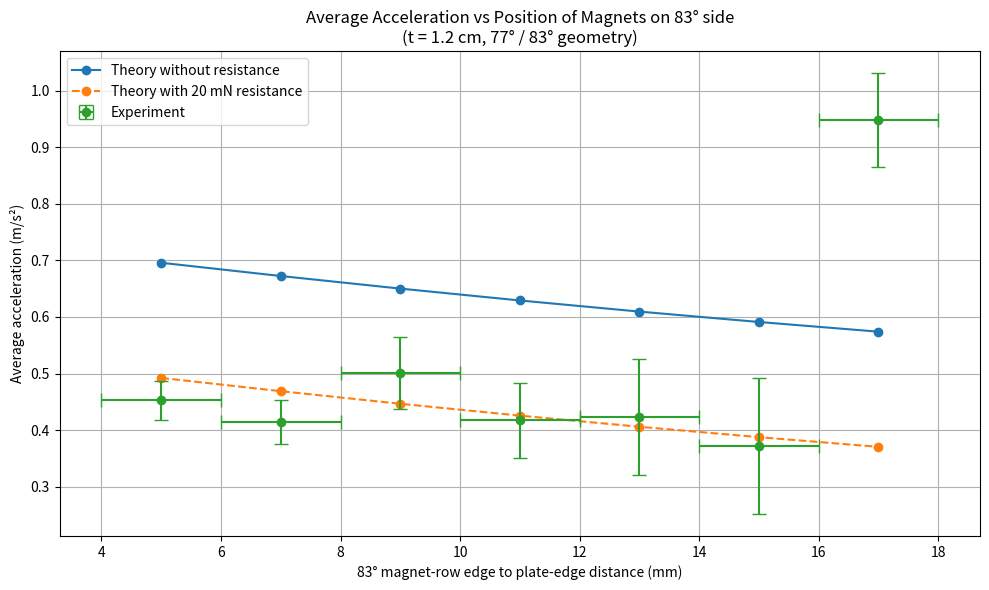

The matplotlib source for this figure:
import numpy as np
import matplotlib.pyplot as plt

mu0 = 4 * np.pi * 1e-7


# ==========================================================
# Prism field helpers
# ==========================================================

def F1_fn(x, y, z, a, b, c):
    R = np.sqrt(
        (x + a)**2 +
        (y + b)**2 +
        (z + c)**2
    )

    return np.arctan2(
        (x + a) * (y + b),
        (z + c) * R + 1e-15
    )


def Bz_single_prism(x, y, z, a, b, c, M):

    S = (
        F1_fn(-x,  y,  z, a, b, c)
        + F1_fn(-x,  y, -z, a, b, c)
        + F1_fn(-x, -y,  z, a, b, c)
        + F1_fn(-x, -y, -z, a, b, c)
        + F1_fn( x,  y,  z, a, b, c)
        + F1_fn( x,  y, -z, a, b, c)
        + F1_fn( x, -y,  z, a, b, c)
        + F1_fn( x, -y, -z, a, b, c)
    )

    return -(mu0 * M / (4 * np.pi)) * S


# ==========================================================
# Cylinder quadrature
# ==========================================================

def cylinder_quadrature_points(
    r_cyl,
    L_cyl,
    Nr=8,
    Ntheta=20,
    Nz=4
):

    rho_edges = np.linspace(0.0, r_cyl, Nr + 1)
    rho = 0.5 * (rho_edges[:-1] + rho_edges[1:])
    dr = rho_edges[1:] - rho_edges[:-1]

    theta = np.linspace(
        0.0,
        2 * np.pi,
        Ntheta,
        endpoint=False
    )

    dtheta = 2 * np.pi / Ntheta

    z_edges = np.linspace(
        -L_cyl / 2,
        L_cyl / 2,
        Nz + 1
    )

    zc = 0.5 * (
        z_edges[:-1] +
        z_edges[1:]
    )

    dz = (
        z_edges[1:] -
        z_edges[:-1]
    )

    RHO, TH, ZC = np.meshgrid(
        rho,
        theta,
        zc,
        indexing="ij"
    )

    DR, DTH, DZ = np.meshgrid(
        dr,
        np.full_like(theta, dtheta),
        dz,
        indexing="ij"
    )

    y_off = (
        RHO * np.cos(TH)
    ).ravel()

    z_off = ZC.ravel()

    dV = (
        RHO *
        DR *
        DTH *
        DZ
    ).ravel()

    return y_off, z_off, dV


# ==========================================================
# Field from one row of cube magnets
# ==========================================================

def Bz_total_array_vec(
    x,
    y_arr,
    z_arr,
    a,
    b,
    c,
    Mmag,
    num_magnets,
    step_x,
    step_y
):

    Bz = np.zeros_like(
        y_arr,
        dtype=float
    )

    for i in range(num_magnets):

        xr = x - i * step_x
        yr = y_arr - i * step_y

        Bz += Bz_single_prism(
            xr,
            yr,
            z_arr,
            a,
            b,
            c,
            Mmag
        )

    return Bz


# ==========================================================
# MAIN
# ==========================================================

if __name__ == "__main__":

    # ======================================================
    # Cube magnets
    # ======================================================

    a = b = c = 0.005
    Mmag = 1.05e6
    num_magnets = 4


    # ======================================================
    # Moving cylindrical magnet
    # ======================================================

    r_cyl = 0.0175
    L_cyl = 0.004

    Br_cyl = 1.21
    M_cyl = Br_cyl / mu0


    # ======================================================
    # Effective inertial mass
    # ======================================================

    M_physical = 0.07125

    # two solid cylindrical magnetic rollers
    m_disc = 0.027
    r_wheel = 0.0175

    M_effective = (
        M_physical
        +
        m_disc
    )

    print(
        "Effective mass =",
        M_effective,
        "kg"
    )


    # ======================================================
    # Geometry / scan interval
    # ======================================================

    z0 = 0.0175

    y_vals = np.linspace(
        0.025,
        0.22,
        250
    )

    # measured lateral distances for the two sides
    x_fixed_77 = +0.056

    # IMPORTANT:
    # replace this with the actual measured value
    # for the 83-degree side
    x_fixed_83 = -0.0507


    # ======================================================
    # Numerical derivative
    # ======================================================

    h = 5e-4


    # ======================================================
    # Cylinder integration points
    # ======================================================

    Nr = 8
    Ntheta = 20
    Nz = 4

    y_off, z_off, dV = (
        cylinder_quadrature_points(
            r_cyl,
            L_cyl,
            Nr=Nr,
            Ntheta=Ntheta,
            Nz=Nz
        )
    )


    # ======================================================
    # Force from ONE magnet row onto ONE cylinder
    # ======================================================

    def Fy_cylinder_fast(
        x_cyl,
        y_cyl,
        z_cyl,
        step_x,
        step_y,
        k_steel=1.0
    ):

        y_global = (
            y_cyl +
            y_off
        )

        z_global = (
            z_cyl +
            z_off
        )

        B_plus = Bz_total_array_vec(
            x_cyl,
            y_global + h,
            z_global,
            a,
            b,
            c,
            Mmag,
            num_magnets,
            step_x,
            step_y
        )

        B_minus = Bz_total_array_vec(
            x_cyl,
            y_global - h,
            z_global,
            a,
            b,
            c,
            Mmag,
            num_magnets,
            step_x,
            step_y
        )

        dBz_dy = (
            k_steel *
            (
                B_plus -
                B_minus
            )
            /
            (2 * h)
        )

        Fy = np.sum(
            M_cyl *
            dBz_dy *
            dV
        )

        return Fy


    # ======================================================
    # Physical parameters
    # ======================================================

    k_steel = 1.14

    plate_angle_77 = 77.0
    plate_angle_83 = 83.0

    # keep friction OFF first
    F_resistance = 0.0


    # ==========================================================
    # EDGE-DISTANCE SWEEP
    # ONLY THE 83° ROW MOVES
    # ==========================================================

    # Experimental positions
    edge_distances_mm = np.array([
        5, 7, 9, 11, 13, 15, 17
    ])

    experimental_a = np.array([
        0.452467,
        0.4143942,
        0.50117267,
        0.41778733,
        0.422683,
        0.371518,
        0.94796775
    ])

    experimental_err = np.array([
        0.03411016,
        0.03949804,
        0.06351325,
        0.06629884,
        0.1027859,
        0.11973754,
        0.08273723
    ])


    # ==========================================================
    # Fixed parameters
    # ==========================================================

    t_cm = 1.2
    t = t_cm / 100.0

    step_y = 0.01 + t

    plate_angle_77 = 77.0
    plate_angle_83 = 83.0

    step_x_77 = (
        np.tan(
            np.pi / 2 -
            np.deg2rad(plate_angle_77)
        )
        * step_y
    )

    # opposite taper direction for second side
    step_x_83 = -(
        np.tan(
            np.pi / 2 -
            np.deg2rad(plate_angle_83)
        )
        * step_y
    )


    # 77° side stays fixed
    x_fixed_77 = +0.056


    # ==========================================================
    # Reference position
    # ==========================================================

    # IMPORTANT:
    # set this to whichever experimental edge distance
    # corresponds to x_fixed_83 = -0.0507 m
    reference_edge_mm = 5.0

    x83_reference = -0.0507


    # provisional effective resistance
    F_resistance = 0.020   # 20 mN


    raw_theory = []
    corrected_theory = []


    # ==========================================================
    # Sweep
    # ==========================================================

    for edge_mm in edge_distances_mm:

        # change relative to reference
        delta_x = (
            edge_mm - reference_edge_mm
        ) / 1000.0

        x_fixed_83 = (
            x83_reference -
            delta_x
        )

        ay_raw = np.zeros_like(y_vals)
        ay_corrected = np.zeros_like(y_vals)

        for i, y0 in enumerate(y_vals):

            # ------------------------------------------
            # 77° side — fixed
            # ------------------------------------------

            Fy_77 = Fy_cylinder_fast(
                x_fixed_77,
                y0,
                z0,
                step_x_77,
                step_y,
                k_steel=k_steel
            )


            # ------------------------------------------
            # 83° side — moving inward
            # ------------------------------------------

            Fy_83 = Fy_cylinder_fast(
                x_fixed_83,
                y0,
                z0,
                step_x_83,
                step_y,
                k_steel=k_steel
            )


            Fy_magnetic = (
                Fy_77 +
                Fy_83
            )


            # raw magnetic + rotational theory
            ay_raw[i] = (
                Fy_magnetic /
                M_effective
            )


            # theory with provisional 10 mN resistance
            Fy_net = (
                Fy_magnetic -
                F_resistance
            )

            ay_corrected[i] = (
                Fy_net /
                M_effective
            )


        # ======================================================
        # Average acceleration
        # ======================================================

        a_raw = (
            np.trapezoid(
                ay_raw,
                y_vals
            )
            /
            (y_vals[-1] - y_vals[0])
        )

        a_corrected = (
            np.trapezoid(
                ay_corrected,
                y_vals
            )
            /
            (y_vals[-1] - y_vals[0])
        )

        raw_theory.append(a_raw)
        corrected_theory.append(a_corrected)

        print(
            f"Edge distance = {edge_mm:.0f} mm | "
            f"x83 = {x_fixed_83*1000:.1f} mm | "
            f"Raw = {a_raw:.4f} m/s² | "
            f"30 mN = {a_corrected:.4f} m/s²"
        )


    # ==========================================================
    # Plot
    # ==========================================================

    plt.figure(figsize=(10, 6))

    plt.plot(
        edge_distances_mm,
        raw_theory,
        marker="o",
        label="Theory without resistance"
    )

    plt.plot(
        edge_distances_mm,
        corrected_theory,
        marker="o",
        linestyle="--",
        label="Theory with 20 mN resistance"
    )

    plt.errorbar(
        edge_distances_mm,
        experimental_a,
        xerr=1.0,              # ±1 mm
        yerr=experimental_err,
        fmt="o",
        capsize=5,
        label="Experiment"
    )
    plt.xlabel(
        "83° magnet-row edge to plate-edge distance (mm)"
    )

    plt.ylabel(
        "Average acceleration (m/s²)"
    )

    plt.title(
        "Average Acceleration vs Position of Magnets on 83° side\n"
        "(t = 1.2 cm, 77° / 83° geometry)"
    )

    plt.grid(True)
    plt.legend()
    plt.tight_layout()
    plt.show()

    # ======================================================
    # RMSE: theory versus experiment
    # ======================================================

    # Convert theoretical results from lists to NumPy arrays.
    raw_theory_array = np.array(raw_theory)

    corrected_theory_array = np.array(corrected_theory)

    # RMSE for theory without resistance.
    rmse_raw = np.sqrt(
        np.mean(
            (raw_theory_array - experimental_a) ** 2
        )
    )

    # RMSE for theory with resistance.
    rmse_corrected = np.sqrt(
        np.mean(
            (corrected_theory_array - experimental_a) ** 2
        )
    )

    print(
        f"RMSE theory without resistance: "
        f"{rmse_raw:.4f} m/s²"
    )

    print(
        f"RMSE theory with "
        f"{F_resistance * 1000:.0f} mN resistance: "
        f"{rmse_corrected:.4f} m/s²"
    )
